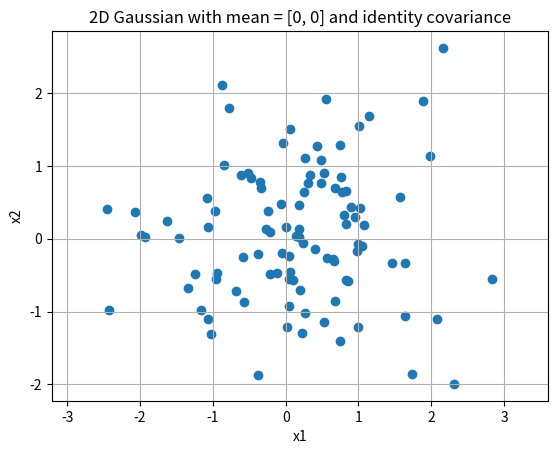
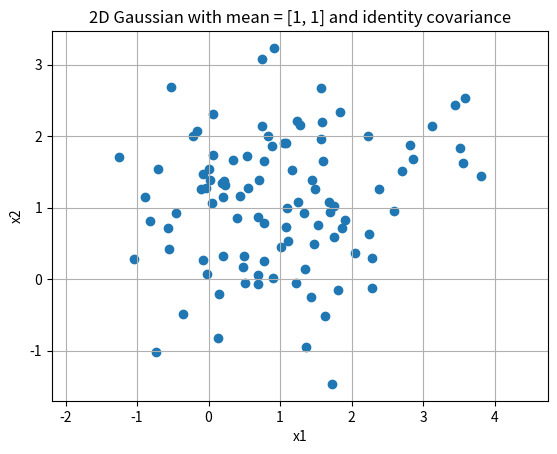
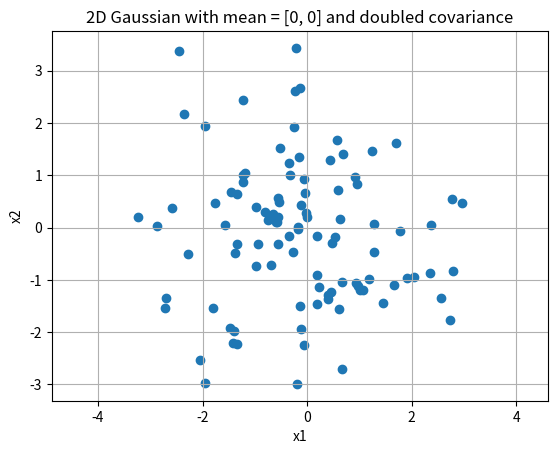
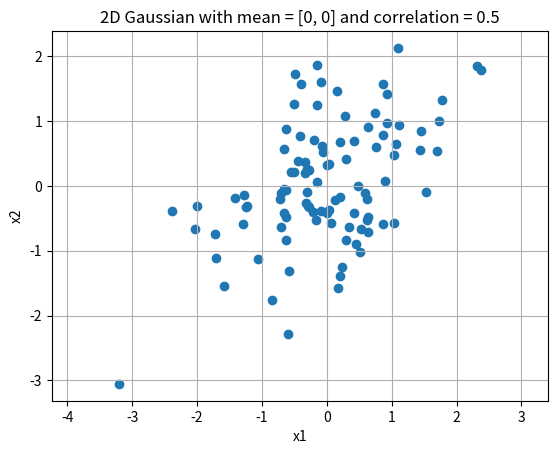
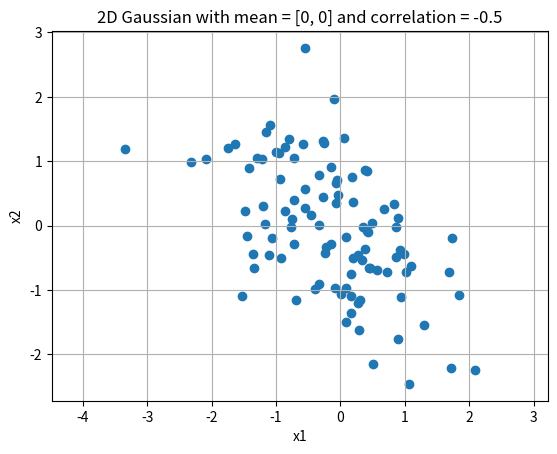

The script that saved these images, in order:
import numpy as np
import matplotlib.pyplot as plt

# Draw 100 samples from a 2D Gaussian distribution with mean [0, 0]
# and an identity covariance matrix.
# Set the mean.
mean = [0, 0]
# Set the identity covariance matrix.
cov = [[1, 0], [0, 1]]
# Generate 100 samples.
samples = np.random.multivariate_normal(mean, cov, 100)
# Plot the samples.
# The plt.figure call creates a new plot.  Everything after that
# is populating and configuring the plot.
plt.figure()
plt.scatter(samples[:, 0], samples[:, 1])
plt.title("2D Gaussian with mean = [0, 0] and identity covariance")
plt.xlabel("x1")
plt.ylabel("x2")
plt.axis("equal")
plt.grid(True)

# How does the scatter polt change if the mean is [1, 1]?
# Set the new mean.
mean = [1, 1]
# Generate 100 samples.
samples2 = np.random.multivariate_normal(mean, cov, 100)
# Plot the samples generated with the shifted mean.
plt.figure()
plt.scatter(samples2[:, 0], samples2[:, 1])
plt.title("2D Gaussian with mean = [1, 1] and identity covariance")
plt.xlabel("x1")
plt.ylabel("x2")
plt.axis("equal")
plt.grid(True)

# Reset the mean to [0, 0] for the remaining questions.
mean = [0, 0]
# How does the scatter plot change if you double the variance?
# Update the covariance matrix.
cov = [[2, 0], [0, 2]]
# Generate 100 samples
samples3 = np.random.multivariate_normal(mean, cov, 100)
# Plot the samples generated with the doubled variance.
plt.figure()
plt.scatter(samples3[:, 0], samples3[:, 1])
plt.title("2D Gaussian with mean = [0, 0] and doubled covariance")
plt.xlabel("x1")
plt.ylabel("x2")
plt.axis("equal")
plt.grid(True)

# How does the scatter plot change if the covariance is [[1, 0.5], [0.5, 1]]?
# Note: I believe this indicates a correlation of 0.5.
# Update the covariance matrix.
cov= [[1, 0.5], [0.5, 1]]
# Generate 100 samples.
samples4 = np.random.multivariate_normal(mean, cov, 100)
# Plot the samples generated with the correlation 0.5.
plt.figure()
plt.scatter(samples4[:, 0], samples4[:, 1])
plt.title("2D Gaussian with mean = [0, 0] and correlation = 0.5")
plt.xlabel("x1")
plt.ylabel("x2")
plt.axis("equal")
plt.grid(True)

# How does the scatter plot change if the covariance is [[1, -0.5], [-0.5, 1]]?
# Note: I believe this indicates a correlation of -0.5.
# Update the covariance matrix.
cov = [[1, -0.5], [-0.5, 1]]
# Generate 100 samples.
samples5 = np.random.multivariate_normal(mean, cov, 100)
plt.figure()
plt.scatter(samples5[:, 0], samples5[:, 1])
plt.title("2D Gaussian with mean = [0, 0] and correlation = -0.5")
plt.xlabel("x1")
plt.ylabel("x2")
plt.axis("equal")
plt.grid(True)

# Display all the generated plots.
plt.show()
